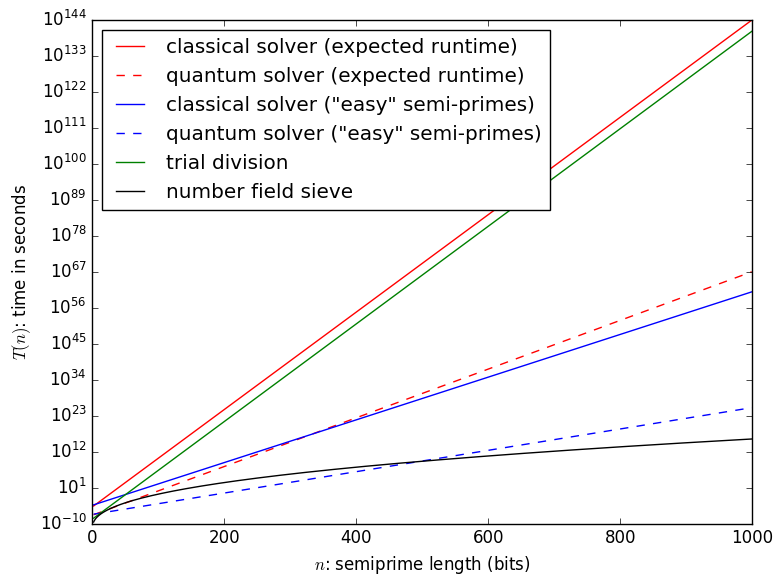

Source code (Python):
#/usr/bin/env python3

from collections import defaultdict
import math
import matplotlib.pyplot as plt
import matplotlib as mpl

mpl.style.use('classic')

# upper bound on the number of operations per second for the SAT solver
OP_SEC = 10**10

def quantum_speedup(t):
    '''Expected quantum speedup, given classical runtime t.
    Assumptions:
     - classical method achieved the upper bound on operations/sec
     - full computation benefits from quadratic speedup
     - quantum computer has same clock speed as the classical computer
    '''
    ops = t * OP_SEC
    qops = math.sqrt(ops)
    qt = qops / OP_SEC
    return qt

def plot():
    domain = range(2, 1000)
    xs = list(domain)

    # expected runtime
    def sat_runtime(n):
        return 2**(.495*n - 16.4)
    exp = list(map(sat_runtime, domain))
    plt.plot(xs, exp, 'r', label='classical solver (expected runtime)',)
    
    # expected runtime (quantum speedup)
    qexp = list(map(quantum_speedup, exp))
    plt.plot(xs, qexp, 'r--', label='quantum solver (expected runtime)')
    
    # 1/10000 expected runtime
    def sat_min_min(n):
        return 2**(.217*n - 14.7)
    pr_exp = list(map(sat_min_min, domain))
    plt.plot(xs, pr_exp, 'b', label='classical solver ("easy" semi-primes)')

    # 1/10000 expected runtime (quantum speedup)
    pr_qexp = list(map(quantum_speedup, pr_exp))
    plt.plot(xs, pr_qexp, 'b--', label='quantum solver ("easy" semi-primes)')

    # trial division (experimental)
    def trialdiv_runtime(n):
        return 2**(.496*n - 28.8)
    td = list(map(trialdiv_runtime, domain))
    plt.plot(xs, td, 'g', label='trial division')

    # Number Field Sieve
    def nfs_runtime(n):
        '''L_n[1/3, (64/9)^1/3 + o(1)]'''
        x = (64.0/9.0)**(1/3)
        ln = n / math.log2(math.e)
        lln = math.log(ln)
        ops = math.exp(x * ln**(1/3) * lln**(2/3))
        return ops / OP_SEC;
    nfs = list(map(nfs_runtime, domain))
    plt.plot(xs, nfs, 'k', label='number field sieve')

    plt.yscale('log')
    plt.xlabel('$n$: semiprime length (bits)')
    plt.ylabel('$T(n)$: time in seconds')
    #plt.ylim(top=10.0**18.0)
    plt.legend(loc='best')
    plt.tight_layout()
    plt.savefig('combined.png');

def main():
    plot()

if __name__ == '__main__':
    main()

